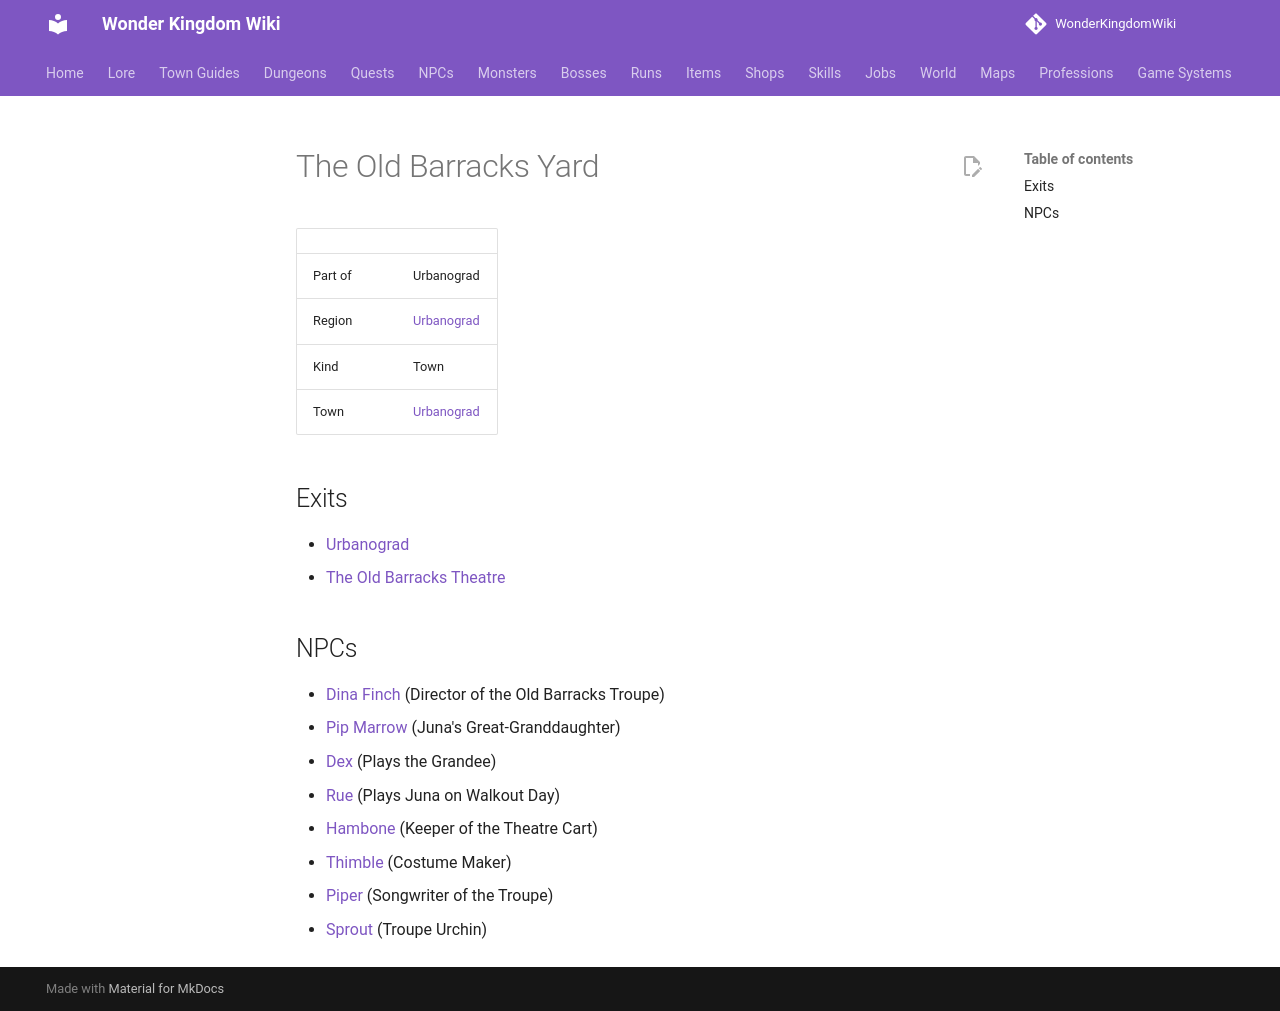

repository: alonohana627/WonderKingdomWiki · page: maps/urbanograd_theatre_yard/index.html · generator: mkdocs

<!-- Generated by tools/generate.py from GameLib. Do not edit: changes are overwritten. -->

# The Old Barracks Yard

|  |  |
|---|---|
| Part of | Urbanograd |
| Region | [Urbanograd](../world/index.md#urbanograd) |
| Kind | Town |
| Town | [Urbanograd](../towns/urbanograd.md) |

## Exits

- [Urbanograd](../maps/urbanograd.md)
- [The Old Barracks Theatre](../maps/urbanograd_theatre.md)

## NPCs

- [Dina Finch](../npcs/orla_finch.md) (Director of the Old Barracks Troupe)
- [Pip Marrow](../npcs/pip_marrow.md) (Juna's Great-Granddaughter)
- [Dex](../npcs/dex.md) (Plays the Grandee)
- [Rue](../npcs/rue.md) (Plays Juna on Walkout Day)
- [Hambone](../npcs/hambone.md) (Keeper of the Theatre Cart)
- [Thimble](../npcs/thimble.md) (Costume Maker)
- [Piper](../npcs/piper.md) (Songwriter of the Troupe)
- [Sprout](../npcs/sprout.md) (Troupe Urchin)
